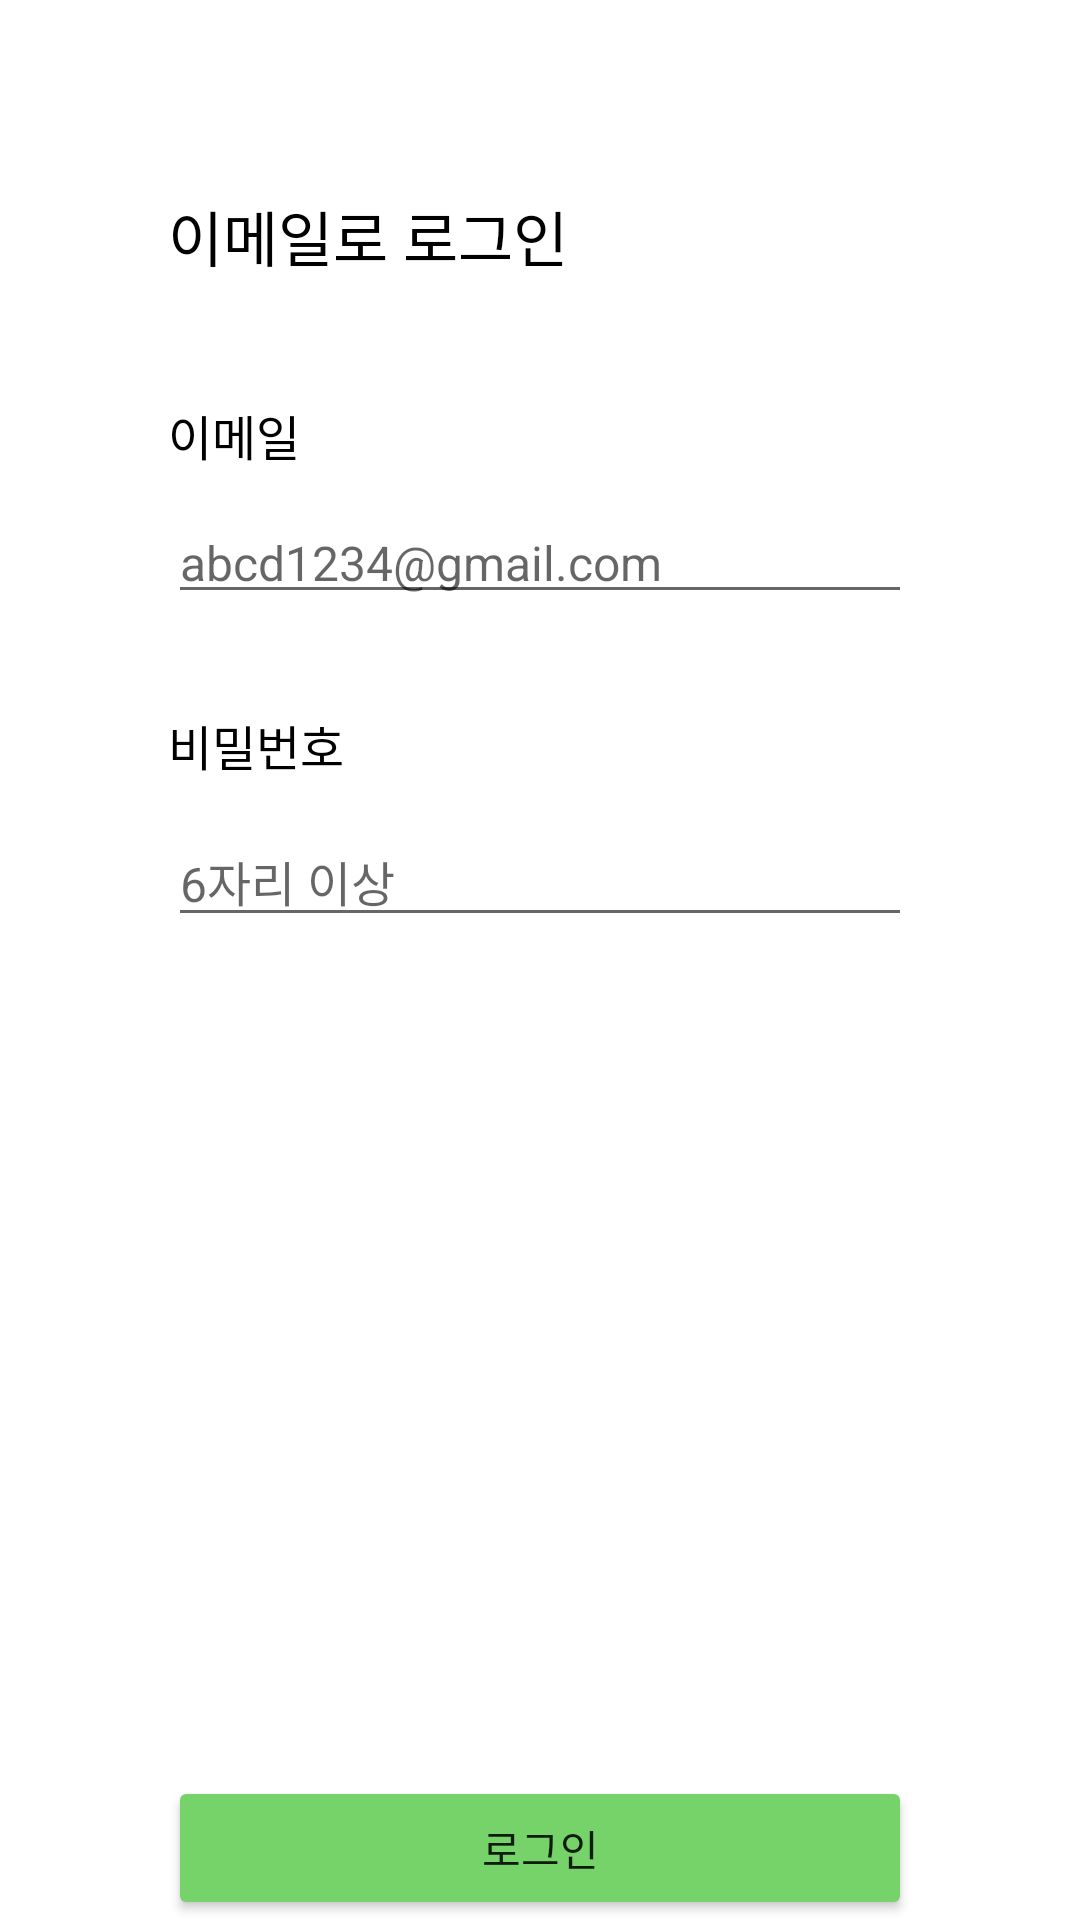

This screen was rendered from an Android layout file. Write that file and the resources it references.
<!-- AndroidManifest.xml: application theme Theme.MyLibrary -->
<!-- res/layout/fragment_login_email.xml -->
<?xml version="1.0" encoding="utf-8"?>
<androidx.constraintlayout.widget.ConstraintLayout xmlns:android="http://schemas.android.com/apk/res/android"
    xmlns:app="http://schemas.android.com/apk/res-auto"
    android:id="@+id/constraint_login_container"
    android:layout_width="match_parent"
    android:layout_height="wrap_content">

    <ImageView
        android:id="@+id/img_login_email_back"
        style="@style/BackArrow"
        app:layout_constraintStart_toStartOf="parent"
        app:layout_constraintTop_toTopOf="parent" />

    <TextView
        android:id="@+id/text_login_email_title"
        style="@style/HeadBold"
        android:layout_width="wrap_content"
        android:layout_height="wrap_content"
        android:layout_marginTop="64dp"
        android:text="@string/text_login_email_title"
        app:layout_constraintStart_toStartOf="@+id/guideline_login_email_start_56dp"
        app:layout_constraintTop_toTopOf="parent" />

    <TextView
        android:id="@+id/text_login_email_label_email"
        style="@style/SubHead"
        android:layout_width="wrap_content"
        android:layout_height="wrap_content"
        android:layout_marginTop="40dp"
        android:text="@string/text_login_email_label_email"
        app:layout_constraintStart_toStartOf="@+id/guideline_login_email_start_56dp"
        app:layout_constraintTop_toBottomOf="@+id/text_login_email_title" />


    <EditText
        android:id="@+id/edit_login_email_email"
        style="@style/SubHead"
        android:layout_width="0dp"
        android:layout_height="wrap_content"
        android:layout_marginTop="12dp"
        android:hint="@string/edit_login_email_email"
        android:inputType="textEmailAddress"
        app:boxBackgroundColor="@android:color/transparent"
        app:layout_constraintEnd_toStartOf="@+id/guideline_login_email_end_56dp"
        app:layout_constraintStart_toStartOf="@+id/text_login_email_label_email"
        app:layout_constraintTop_toBottomOf="@+id/text_login_email_label_email"/>


    <TextView
        android:id="@+id/text_login_email_label_pwd"
        style="@style/SubHead"
        android:layout_width="wrap_content"
        android:layout_height="wrap_content"
        android:layout_marginTop="32dp"
        android:text="@string/text_login_email_label_pwd"
        app:layout_constraintStart_toStartOf="@+id/guideline_login_email_start_56dp"
        app:layout_constraintTop_toBottomOf="@+id/edit_login_email_email" />


    <EditText
        android:id="@+id/edit_login_email_pwd"
        style="@style/SubHead"
        android:layout_width="0dp"
        android:layout_height="wrap_content"
        android:layout_marginTop="12dp"
        android:hint="@string/edit_login_email_pwd"
        android:inputType="textPassword"
        app:layout_constraintEnd_toStartOf="@+id/guideline_login_email_end_56dp"
        app:layout_constraintStart_toStartOf="@+id/text_login_email_label_email"
        app:layout_constraintTop_toBottomOf="@+id/text_login_email_label_pwd" />

    <Button
        android:id="@+id/btn_login_email_confirm"
        android:layout_width="0dp"
        android:layout_height="48dp"
        android:text="@string/btn_login_email_confirm"
        android:layout_marginTop="200dp"
        app:backgroundTint="@color/secondaryColor"
        app:layout_constraintEnd_toStartOf="@+id/guideline_login_email_end_56dp"
        app:layout_constraintStart_toStartOf="@+id/guideline_login_email_start_56dp"
        app:layout_constraintTop_toBottomOf="@id/edit_login_email_email"
        app:layout_constraintBottom_toBottomOf="parent"
        app:layout_constraintVertical_bias="1.0"/>

    <androidx.constraintlayout.widget.Guideline
        android:id="@+id/guideline_login_email_start_56dp"
        android:layout_width="wrap_content"
        android:layout_height="wrap_content"
        android:orientation="vertical"
        app:layout_constraintGuide_begin="56dp" />

    <androidx.constraintlayout.widget.Guideline
        android:id="@+id/guideline_login_email_end_56dp"
        android:layout_width="wrap_content"
        android:layout_height="wrap_content"
        android:orientation="vertical"
        app:layout_constraintGuide_end="56dp" />

</androidx.constraintlayout.widget.ConstraintLayout>
<!-- resources referenced by this layout -->
<resources>
  <color name="secondaryColor">#75d36a</color>
  <string name="btn_login_email_confirm">로그인</string>
  <string name="edit_login_email_email">abcd1234@gmail.com</string>
  <string name="edit_login_email_pwd">6자리 이상</string>
  <string name="text_login_email_label_email">이메일</string>
  <string name="text_login_email_label_pwd">비밀번호</string>
  <string name="text_login_email_title">이메일로 로그인</string>
  <style name="BackArrow">
          <item name="android:layout_width">48dp</item>
          <item name="android:layout_height">48dp</item>
          <item name="android:padding">16dp</item>
          <item name="android:includeFontPadding">false</item>
          <item name="android:src">@drawable/ic_back</item>
      </style>
  <style name="HeadBold">
          <item name="android:textSize">20sp</item>
          <item name="android:textColor">@color/primaryTextColor</item>
      </style>
  <style name="SubHead">
          <item name="android:textSize">16sp</item>
          <item name="android:textColor">@color/primaryTextColor</item>
          <item name="android:includeFontPadding">false</item>
      </style>
  <style name="Theme.MyLibrary" parent="Theme.MaterialComponents.Light.NoActionBar">
          
          <item name="colorPrimary">@color/primaryColor</item>
          <item name="colorPrimaryVariant">@color/primaryDarkColor</item>
          <item name="colorOnPrimary">@color/primaryLightColor</item>
          
          <item name="colorSecondary">@color/secondaryColor</item>
          <item name="colorSecondaryVariant">@color/secondaryDarkColor</item>
          <item name="colorOnSecondary">@color/secondaryLightColor</item>
          
          <item name="android:statusBarColor" tools:targetApi="l">@color/white</item>
          <item name="android:windowLightStatusBar" tools:targetApi="m">true</item>
          <item name="android:enforceNavigationBarContrast" tools:targetApi="q">false</item>
          <item name="android:enforceStatusBarContrast" tools:targetApi="q">false</item>
          
          <item name="bottomSheetDialogTheme">@style/BottomSheetDialog</item>
  
      </style>
  <color name="primaryTextColor">#000000</color>
  <color name="primaryColor">#ffffff</color>
  <color name="primaryDarkColor">#cccccc</color>
  <color name="primaryLightColor">#ffffff</color>
  <color name="secondaryDarkColor">#41a13c</color>
  <color name="secondaryLightColor">#a8ff9a</color>
  <color name="white">#FFFFFFFF</color>
  <style name="BottomSheetDialog" parent="@style/ThemeOverlay.MaterialComponents.BottomSheetDialog">
          <item name="bottomSheetStyle">@style/BottomSheet</item>
          <item name="android:windowIsFloating">false</item>
          <item name="android:windowSoftInputMode">adjustResize</item>
          <item name="android:colorBackground">@color/white</item>
      </style>
  <style name="BottomSheet" parent="Widget.MaterialComponents.BottomSheet.Modal">
          <item name="backgroundTint">@android:color/transparent</item>
      </style>
</resources>
